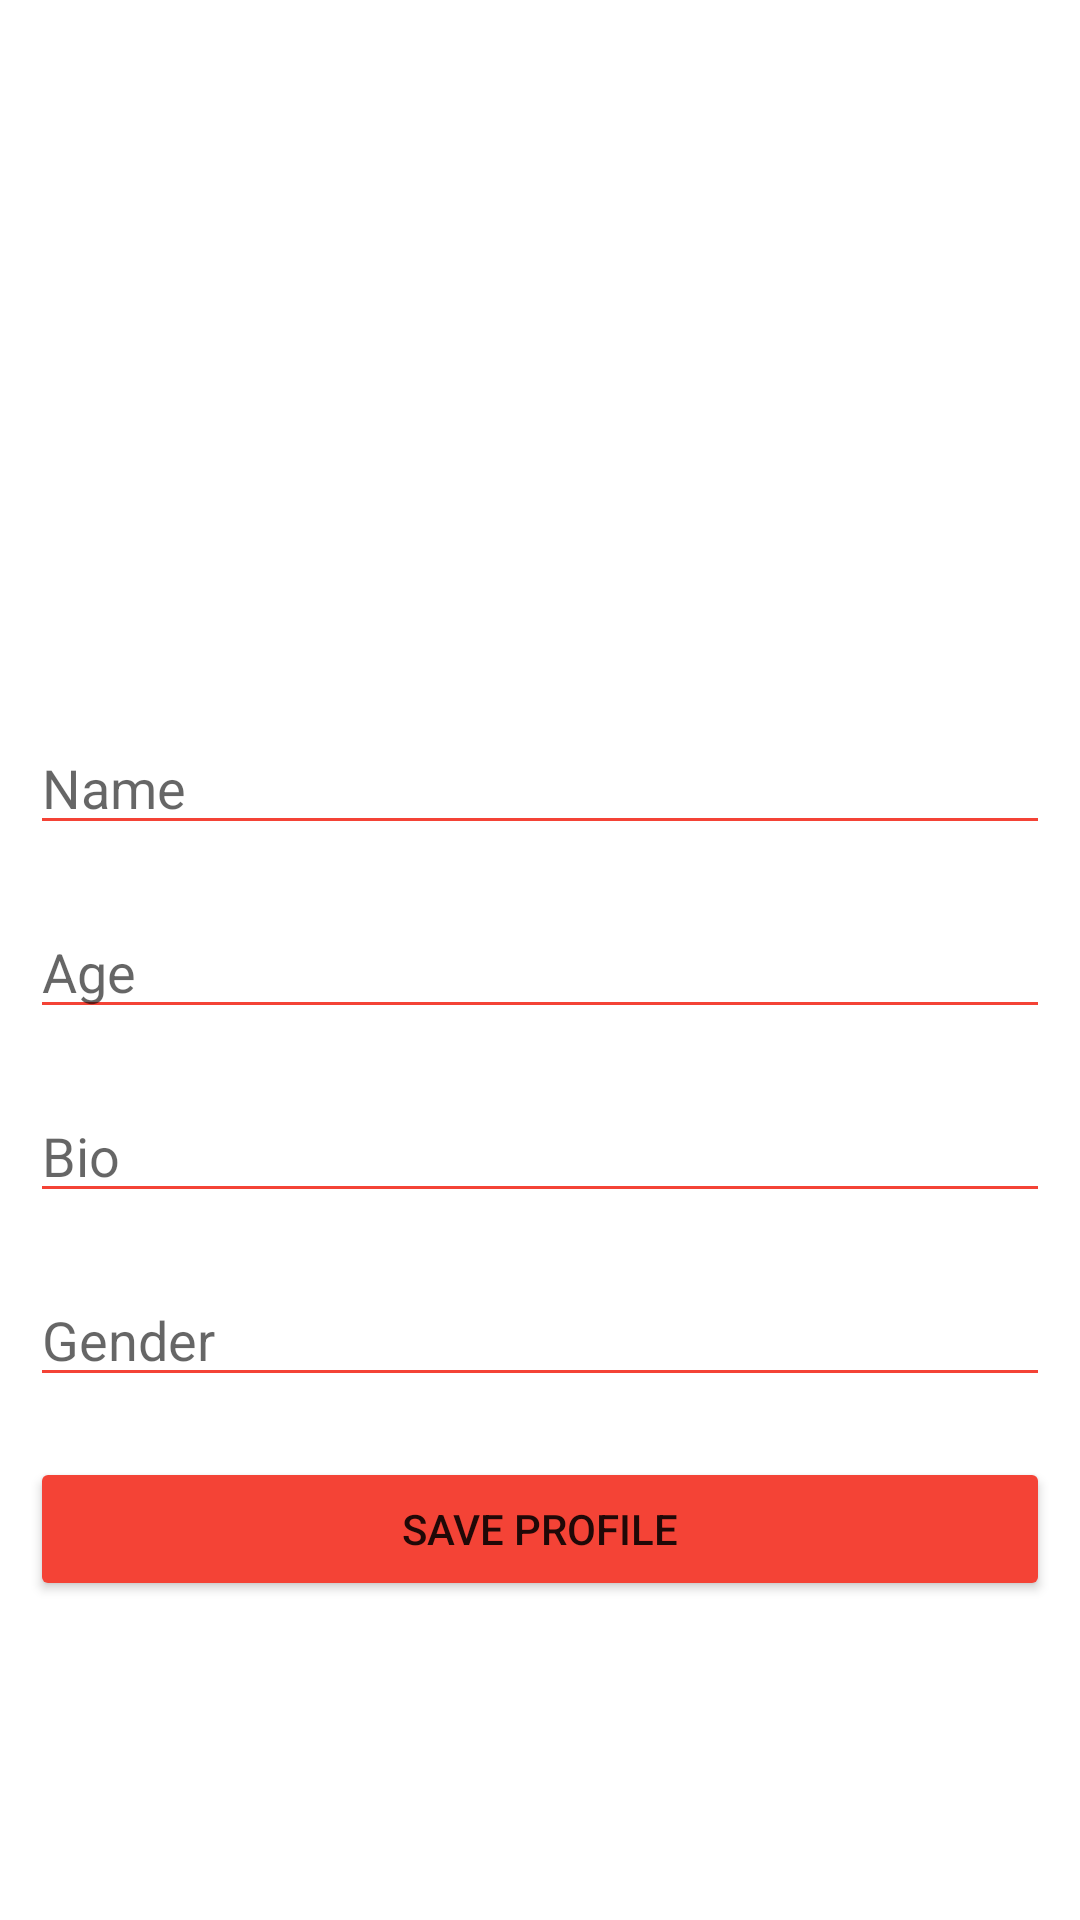

This screen was rendered from an Android layout file. Write that file and the resources it references.
<!-- AndroidManifest.xml: application theme Theme.CartAndProfile -->
<!-- res/layout/activity_create_profile.xml -->
<?xml version="1.0" encoding="utf-8"?>
<LinearLayout xmlns:android="http://schemas.android.com/apk/res/android"
    xmlns:app="http://schemas.android.com/apk/res-auto"
    xmlns:tools="http://schemas.android.com/tools"
    android:layout_width="match_parent"
    android:layout_height="match_parent"
    android:orientation="vertical"
    android:gravity="center"
    tools:context=".CreateProfile">

    <ImageView
        android:id="@+id/imageView_cp"
        android:layout_width="200dp"
        android:layout_height="150dp"
        android:background="@drawable/ic_baseline_image_24"
        android:clickable="true"
        android:contentDescription="@string/imageEnter"
        android:focusable="true"
        android:onClick="ChooseImage"
        tools:ignore="SpeakableTextPresentCheck" />

    <EditText
        android:id="@+id/name_et_cp"
        android:layout_width="match_parent"
        android:layout_height="wrap_content"
        android:layout_margin="10dp"
        android:backgroundTint="@color/border"
        android:hint="@string/name_et_cp"
        android:importantForAutofill="no"
        android:inputType="text"
        android:textColor="@color/black"
        tools:ignore="TouchTargetSizeCheck,TextContrastCheck"
        tools:targetApi="lollipop" />

    <EditText
        android:id="@+id/age_et_cp"
        android:layout_width="match_parent"
        android:layout_height="wrap_content"
        android:layout_margin="10dp"
        android:backgroundTint="@color/border"
        android:hint="@string/age_et_cp"
        android:importantForAutofill="no"
        android:inputType="number"
        android:textColor="@color/black"
        tools:ignore="TouchTargetSizeCheck,TextContrastCheck"
        tools:targetApi="lollipop" />

    <EditText
        android:id="@+id/bio_et_cp"
        android:layout_width="match_parent"
        android:layout_height="wrap_content"
        android:layout_margin="10dp"
        android:backgroundTint="@color/border"
        android:hint="@string/bio_et_cp"
        android:importantForAutofill="no"
        android:inputType="textPersonName"
        android:textColor="@color/black"
        tools:ignore="TouchTargetSizeCheck,TextContrastCheck"
        tools:targetApi="lollipop" />

    <EditText
        android:id="@+id/gender_et_cp"
        android:layout_width="match_parent"
        android:layout_height="wrap_content"
        android:layout_margin="10dp"
        android:backgroundTint="@color/border"
        android:hint="@string/gender_et_cp"
        android:importantForAutofill="no"
        android:inputType="textPersonName"
        android:textColor="@color/black"
        tools:ignore="TouchTargetSizeCheck,TextContrastCheck"
        tools:targetApi="lollipop" />

    <Button
        android:id="@+id/save_profile_btn_cp"
        android:layout_width="match_parent"
        android:layout_height="wrap_content"
        android:layout_margin="10sp"
        android:text="@string/save_profile"
        app:backgroundTint="@color/border"
        tools:ignore="TextContrastCheck" />

    <ProgressBar
        android:layout_width="match_parent"
        android:layout_height="wrap_content"
        style="@style/Widget.AppCompat.ProgressBar.Horizontal"
        android:indeterminate="true"
        android:indeterminateTint="@color/border"
        android:visibility="invisible"
        android:id="@+id/progressbar_cp"
        tools:targetApi="lollipop" />


</LinearLayout>
<!-- resources referenced by this layout -->
<resources>
  <color name="black">#FF000000</color>
  <color name="border">#F44336</color>
  <string name="age_et_cp">Age</string>
  <string name="bio_et_cp">Bio</string>
  <string name="gender_et_cp">Gender</string>
  <string name="imageEnter">imageEnter</string>
  <string name="name_et_cp">Name</string>
  <string name="save_profile">Save Profile</string>
  <style name="Theme.CartAndProfile" parent="Theme.MaterialComponents.DayNight.NoActionBar">
          
          <item name="colorPrimary">@color/purple_500</item>
          <item name="colorPrimaryVariant">@color/purple_700</item>
          <item name="colorOnPrimary">@color/white</item>
          
          <item name="colorSecondary">@color/teal_200</item>
          <item name="colorSecondaryVariant">@color/teal_700</item>
          <item name="colorOnSecondary">@color/black</item>
          
          <item name="android:statusBarColor" tools:targetApi="l">?attr/colorPrimaryVariant</item>
          
      </style>
  <color name="purple_500">#FF6200EE</color>
  <color name="purple_700">#FF3700B3</color>
  <color name="white">#FFFFFFFF</color>
  <color name="teal_200">#FF03DAC5</color>
  <color name="teal_700">#FF018786</color>
</resources>
